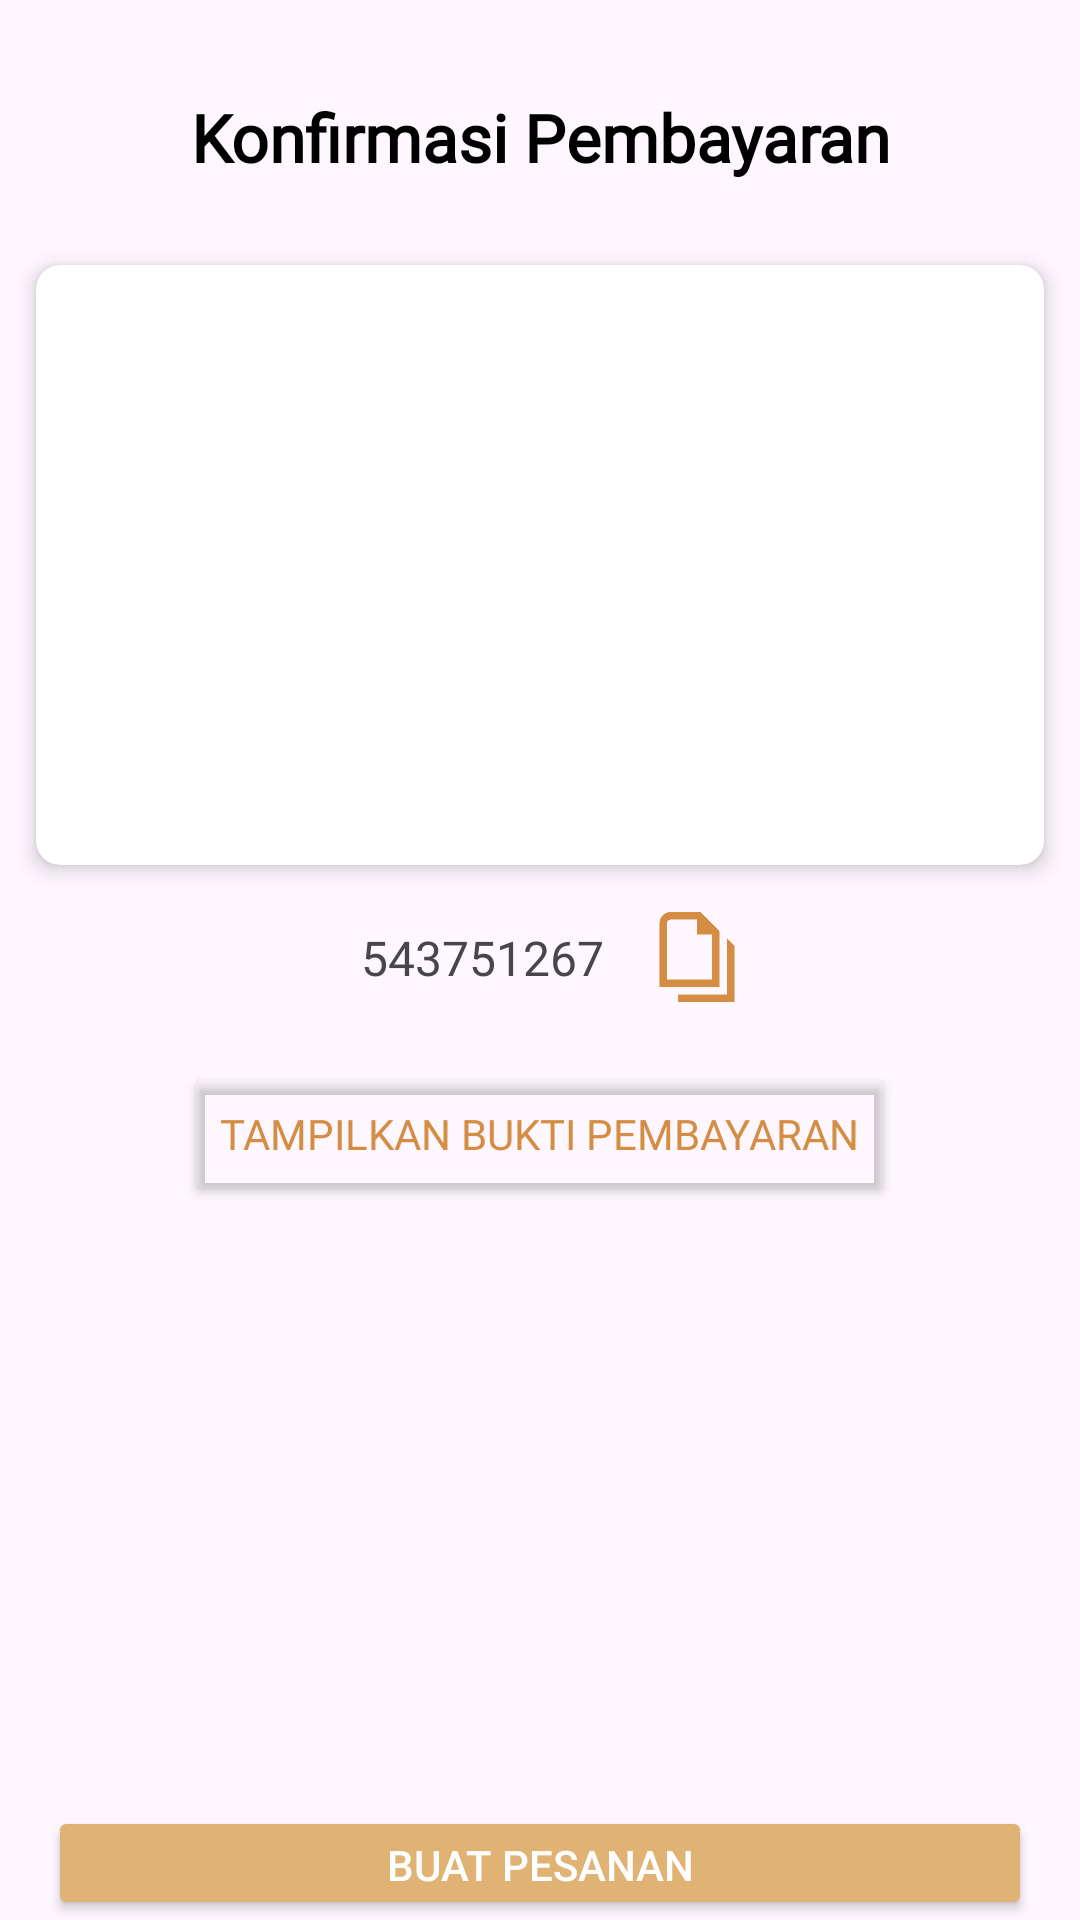

Reconstruct the res/layout file that produces this screen, plus the resources it refers to.
<!-- AndroidManifest.xml: application theme Theme.Mymushroomf -->
<!-- res/layout/activity_pembayaran.xml -->
<?xml version="1.0" encoding="utf-8"?>
<androidx.constraintlayout.widget.ConstraintLayout xmlns:android="http://schemas.android.com/apk/res/android"
    android:layout_width="match_parent"
    android:layout_height="match_parent"
    xmlns:app="http://schemas.android.com/apk/res-auto">

    <LinearLayout
        android:layout_width="match_parent"
        android:layout_height="wrap_content"
        android:orientation="vertical"
        android:gravity="center"
        app:layout_constraintTop_toTopOf="parent">

        <TextView
            android:layout_width="match_parent"
            android:layout_height="wrap_content"
            android:layout_marginTop="15dp"
            android:text="Konfirmasi Pembayaran"
            android:fontFamily="@font/inter_bold"
            android:textSize="22sp"
            android:layout_gravity="center"
            android:gravity="center"
            android:textColor="@color/black"
            android:textStyle="bold"
            android:padding="16dp"/>

        <androidx.cardview.widget.CardView
            android:layout_width="match_parent"
            android:layout_height="200dp"
            android:layout_marginTop="12dp"
            android:layout_marginBottom="12dp"
            android:layout_marginStart="12dp"
            android:layout_marginEnd="12dp"
            app:cardCornerRadius="8dp"
            app:cardElevation="4dp">

                <ImageView
                    android:layout_width="match_parent"
                    android:layout_height="wrap_content"
                    android:src="@drawable/logo_bca"/>

        </androidx.cardview.widget.CardView>

        <LinearLayout
            android:layout_width="match_parent"
            android:layout_height="wrap_content"
            android:orientation="horizontal"
            android:gravity="center">

            <TextView
                android:id="@+id/tvAccountNumber"
                android:layout_width="wrap_content"
                android:layout_height="wrap_content"
                android:text="543751267"
                android:fontFamily="@font/inter_bold"
                android:textSize="16sp"
                android:padding="8dp" />

            <Button
                android:id="@+id/btnCopy"
                android:layout_width="30dp"
                android:layout_height="30dp"
                android:drawableTint="@color/card_selected"
                android:background="@drawable/ic_copy"
                android:layout_marginStart="8dp" />
        </LinearLayout>

        
        <Button
            android:id="@+id/btnInsertImage"
            android:layout_width="wrap_content"
            android:layout_height="wrap_content"
            android:text="Tampilkan Bukti Pembayaran"
            android:fontFamily="@font/inter_bold"
            android:textColor="@color/card_selected"
            android:backgroundTint="@android:color/transparent"
            android:layout_marginTop="16dp"
            android:layout_gravity="center_horizontal" />

        <Button
            android:id="@+id/btn_place_order"
            android:layout_width="match_parent"
            android:layout_height="wrap_content"
            android:layout_marginTop="200dp"
            android:layout_marginStart="16dp"
            android:layout_marginEnd="16dp"
            android:text="Buat Pesanan"
            android:textColor="@android:color/white"
            android:backgroundTint="#E0B375"/>
    </LinearLayout>

</androidx.constraintlayout.widget.ConstraintLayout>
<!-- resources referenced by this layout -->
<resources>
  <color name="black">#FF000000</color>
  <color name="card_selected">#D58D43</color>
  <!-- drawable ic_copy: png bitmap (drawable, 2014 bytes) -->
  <style name="Theme.Mymushroomf" parent="Base.Theme.Mymushroomf" />
  <style name="Base.Theme.Mymushroomf" parent="Theme.Material3.DayNight.NoActionBar">
          
          
      </style>
</resources>
